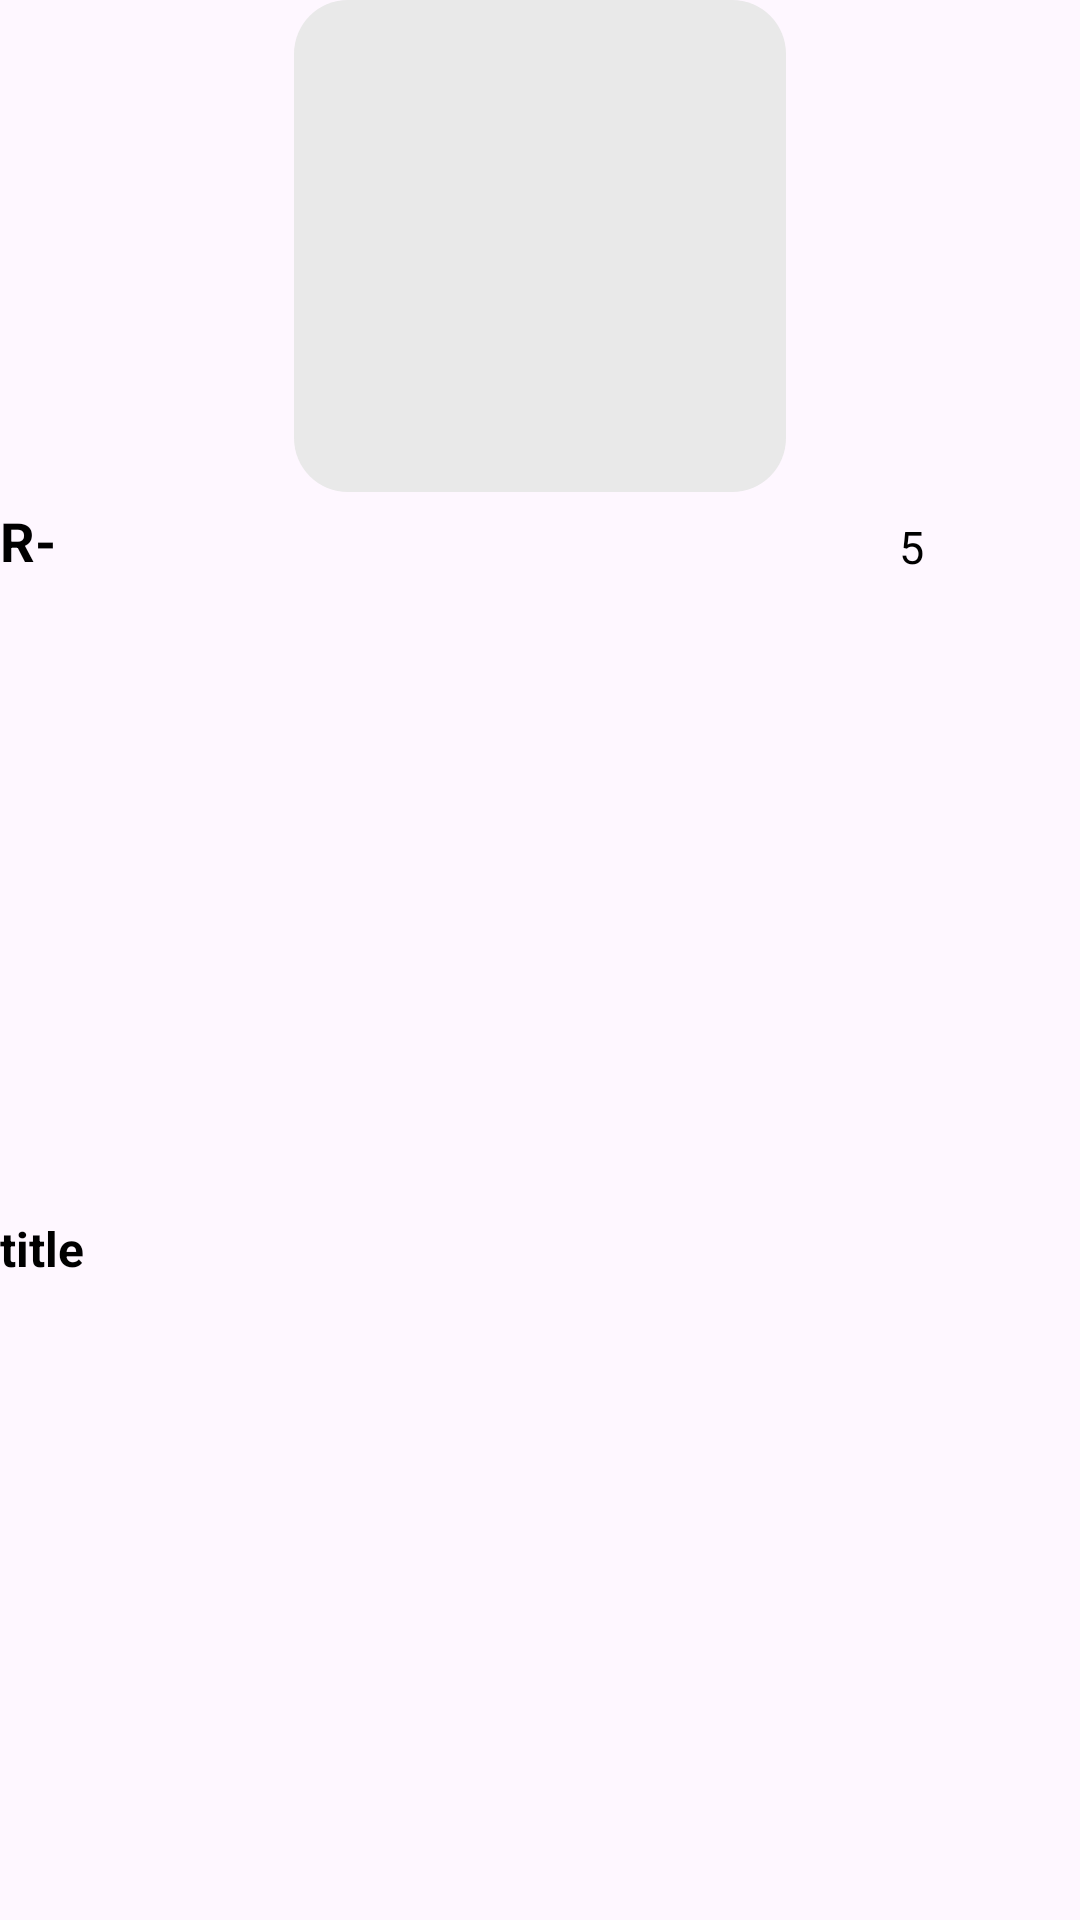

Reconstruct the res/layout file that produces this screen, plus the resources it refers to.
<!-- AndroidManifest.xml: application theme Theme.SecondSemster -->
<!-- res/layout/viewholder_recommended.xml -->
<?xml version="1.0" encoding="utf-8"?>
<androidx.constraintlayout.widget.ConstraintLayout xmlns:android="http://schemas.android.com/apk/res/android"
    xmlns:app="http://schemas.android.com/apk/res-auto"
    xmlns:tools="http://schemas.android.com/tools"
    android:layout_width="wrap_content"
    android:layout_height="215dp"
    android:layout_margin="8dp">

    <ImageView
        android:id="@+id/pic"
        android:layout_width="164dp"
        android:layout_height="164dp"
        android:background="@drawable/grey_bg"
        android:scaleType="fitCenter"

        app:layout_constraintEnd_toEndOf="parent"
        app:layout_constraintStart_toStartOf="parent"
        app:layout_constraintTop_toTopOf="parent"
        tools:srcCompat="@drawable/custpen" />

    <ImageView
        android:id="@+id/imageView6"
        android:layout_width="27dp"
        android:layout_height="35dp"
        android:layout_marginStart="16dp"
        android:layout_marginTop="16dp"

        app:layout_constraintStart_toStartOf="parent"
        app:layout_constraintTop_toTopOf="parent"
        app:tint="@color/grey"
        tools:srcCompat="@drawable/heart" />

    <TextView
        android:id="@+id/priceTxt"
        android:layout_width="wrap_content"
        android:layout_height="wrap_content"
        android:layout_marginTop="4dp"
        android:text="R-"
        android:textColor="@color/black"
        android:textSize="18sp"
        android:textStyle="bold"
        app:layout_constraintStart_toStartOf="parent"
        app:layout_constraintTop_toBottomOf="@+id/pic" />

    <TextView
        android:id="@+id/ratingTxt"
        android:layout_width="wrap_content"
        android:layout_height="wrap_content"
        android:layout_marginEnd="4dp"
        android:text="5"
        android:textColor="@color/black"
        android:textSize="15sp"
        app:layout_constraintBottom_toBottomOf="@+id/priceTxt"
        app:layout_constraintEnd_toEndOf="parent"
        app:layout_constraintHorizontal_bias="0.854"
        app:layout_constraintStart_toEndOf="@+id/priceTxt" />

    <ImageView
        android:id="@+id/imageView5"
        android:layout_width="20dp"
        android:layout_height="23dp"
        android:layout_marginEnd="8dp"

        app:layout_constraintBottom_toBottomOf="@+id/ratingTxt"
        app:layout_constraintEnd_toStartOf="@+id/ratingTxt"
        app:layout_constraintTop_toTopOf="@+id/ratingTxt"
        tools:srcCompat="@drawable/star" />

    <TextView
        android:id="@+id/titleTxt"
        android:layout_width="0dp"
        android:layout_height="wrap_content"
        android:layout_marginEnd="4dp"
        android:singleLine="true"
        android:text="title"
        android:textColor="@color/black"
        android:textSize="16sp"
        android:textStyle="bold"
        app:layout_constraintBottom_toBottomOf="parent"
        app:layout_constraintEnd_toEndOf="parent"
        app:layout_constraintStart_toStartOf="parent"
        app:layout_constraintTop_toBottomOf="@+id/priceTxt" />
</androidx.constraintlayout.widget.ConstraintLayout>
<!-- resources referenced by this layout -->
<resources>
  <color name="black">#FF000000</color>
  <color name="grey">#91919191</color>
  <!-- drawable custpen: jpeg bitmap (drawable, 147365 bytes) -->
  <!-- drawable grey_bg (drawable) -->
  <?xml version="1.0" encoding="utf-8"?>
  <selector xmlns:android="http://schemas.android.com/apk/res/android">
  <item>
      <shape android:shape="rectangle">
          <solid android:color="@color/lightgrey"/>
          <corners android:radius="18dp"/>
      </shape>
  </item>
  </selector>
  <style name="Theme.SecondSemster" parent="Base.Theme.SecondSemster">
  
          <item name="android:windowTranslucentNavigation">true</item>
          
      </style>
  <color name="lightgrey">#e9e9e9</color>
  <style name="Base.Theme.SecondSemster" parent="Theme.Material3.DayNight.NoActionBar">
          
          
      </style>
</resources>
